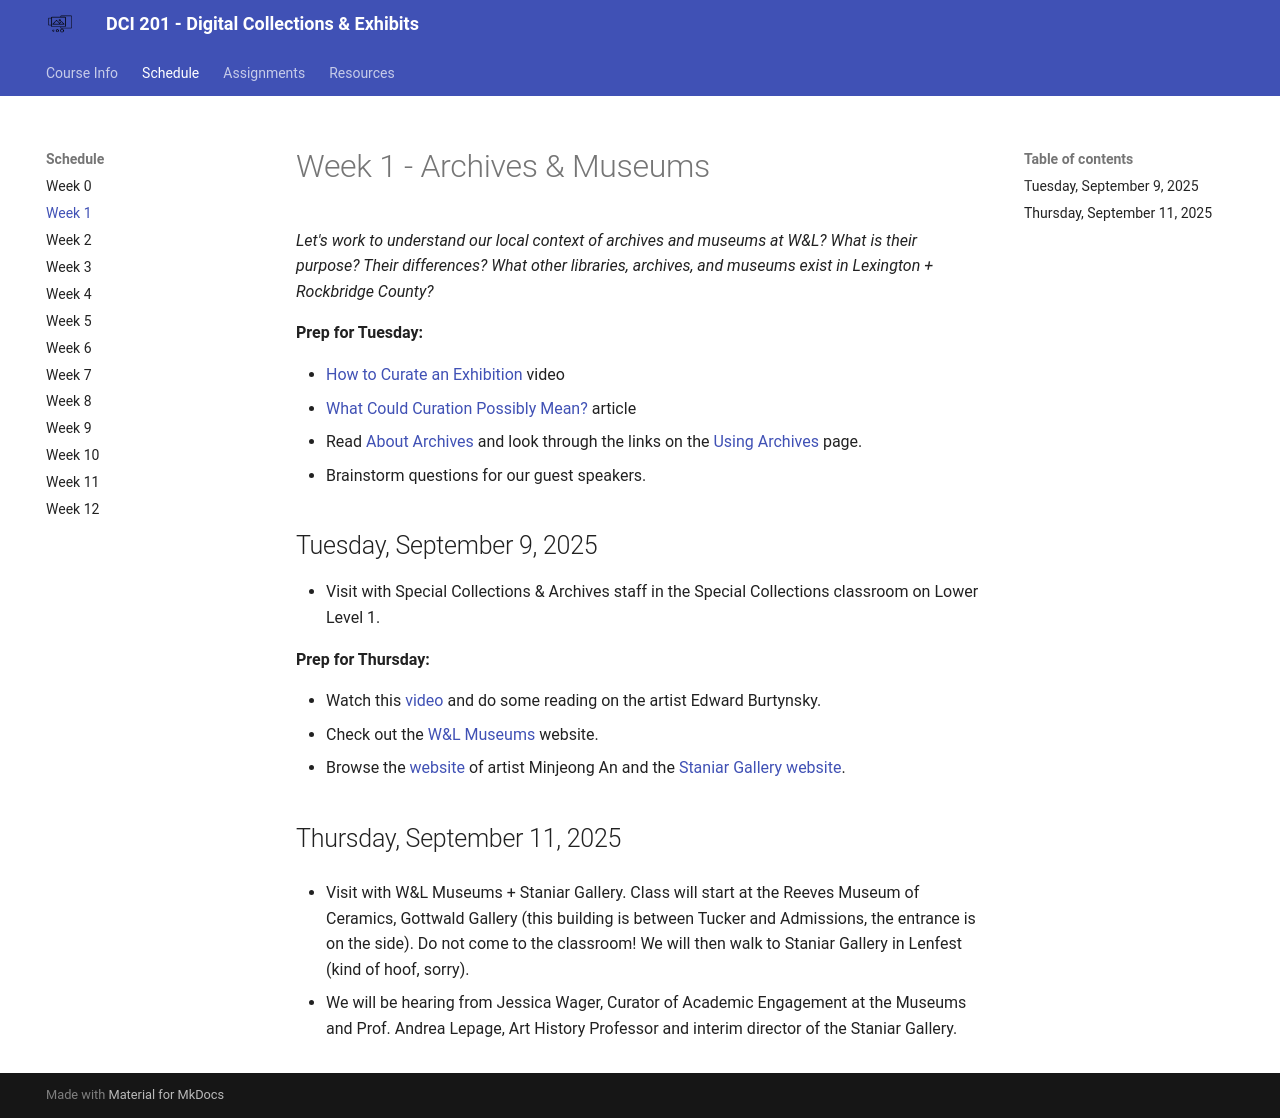

repository: mackenziekbrooks/dci201-f25 · page: schedule/week01/index.html · generator: mkdocs

# Week 1 - Archives & Museums 

*Let's work to understand our local context of archives and museums at W&L? What is their purpose? Their differences? What other libraries, archives, and museums exist in Lexington + Rockbridge County?*

**Prep for Tuesday:**

* [How to Curate an Exhibition](https://www.youtube.com/watch?v=yDaY6KraDW0) video
* [What Could Curation Possibly Mean?](https://blogs.loc.gov/thesignal/2014/03/what-could-curation-possibly-mean/) article
* Read [About Archives](https://www2.archivists.org/about-archives) and look through the links on the [Using Archives](https://www2.archivists.org/usingarchives/) page. 
* Brainstorm questions for our guest speakers.


## Tuesday, September 9, 2025

* Visit with Special Collections & Archives staff in the Special Collections classroom on Lower Level 1. 


**Prep for Thursday:**

* Watch this [video](https://www.youtube.com/watch?v=8mMKvYmZpgQ&t=149s) and do some reading on the artist Edward Burtynsky. 
* Check out the [W&L Museums](https://www.wlu.edu/academics/libraries-and-museums/art-museum-and-galleries) website. 
* Browse the [website](https://myartda.com/) of artist Minjeong An and the [Staniar Gallery website](https://www.wlu.edu/staniar-gallery?utm_source=my).


## Thursday, September 11, 2025

* Visit with W&L Museums + Staniar Gallery. Class will start at the Reeves Museum of Ceramics, Gottwald Gallery (this building is between Tucker and Admissions, the entrance is on the side). Do not come to the classroom! We will then walk to Staniar Gallery in Lenfest (kind of hoof, sorry). 

* We will be hearing from Jessica Wager, Curator of Academic Engagement at the Museums and Prof. Andrea Lepage, Art History Professor and interim director of the Staniar Gallery. 
